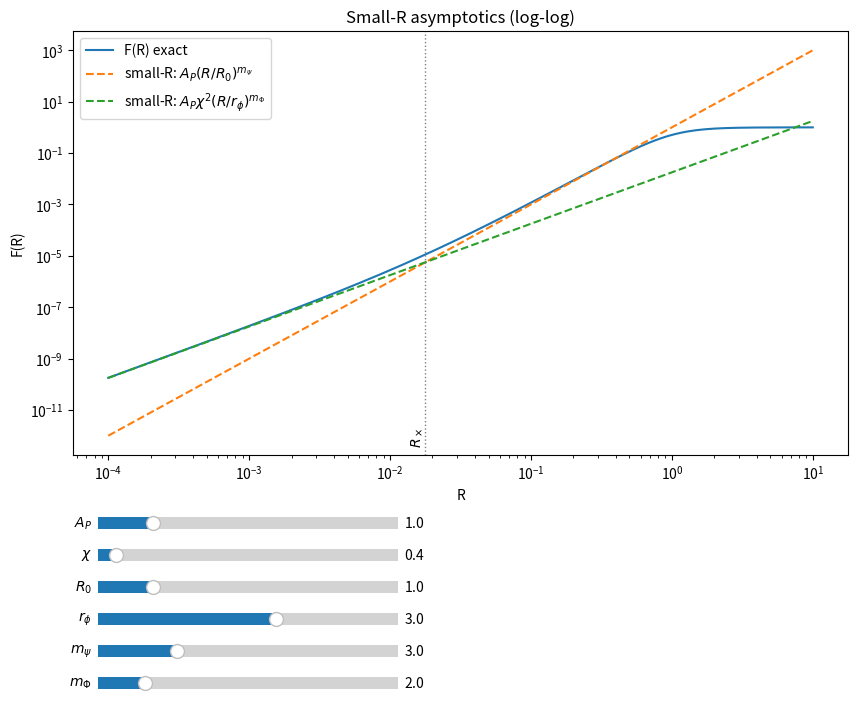

Python code for this plot:
import numpy as np
import matplotlib.pyplot as plt
from matplotlib.widgets import Slider

# --------------------------
# Initial parameter values
# --------------------------
init_A_P = 1.0
init_chi = 0.4
init_R0 = 1.0
init_r_phi = 3.0
init_m_psi = 3.0
init_m_phi = 2.0

# --------------------------
# R grid (log-spaced)
# --------------------------
R = np.logspace(-4, 1, 1500)  # wide range to show asymptotics

# --------------------------
# Definitions (functions that take parameters as arguments)
# --------------------------
def fpsi(R, R0, m_psi):
    x = (R / R0) ** m_psi
    return x / (1.0 + x)

def fphi(R, r_phi, m_phi):
    y = (R / r_phi) ** m_phi
    return y / (1.0 + y)

def F(R, A_P, chi, R0, r_phi, m_psi, m_phi):
    return A_P * (1.0 - (1.0 - fpsi(R, R0, m_psi)) * np.exp(-(chi**2) * fphi(R, r_phi, m_phi)))

# Small-R asymptotic pieces
def F_small_piece_psi(R, A_P, R0, m_psi):
    return A_P * (R / R0) ** m_psi

def F_small_piece_phi(R, A_P, chi, r_phi, m_phi):
    return A_P * (chi**2) * (R / r_phi) ** m_phi

# Large-R asymptotic (plateau deficit)
def deficit(R, A_P, chi, R0, r_phi, m_psi, m_phi):
    return A_P - F(R, A_P, chi, R0, r_phi, m_psi, m_phi)

def deficit_large(R, A_P, chi, R0, m_psi):
    return A_P * np.exp(-(chi**2)) * (R0 / R) ** m_psi

# --------------------------
# Create figure and axis
# --------------------------
fig, ax = plt.subplots(figsize=(10, 8))
plt.subplots_adjust(bottom=0.35)  # Make room for sliders

# Initial plot
F_vals = F(R, init_A_P, init_chi, init_R0, init_r_phi, init_m_psi, init_m_phi)
F_psi = F_small_piece_psi(R, init_A_P, init_R0, init_m_psi)
F_phi = F_small_piece_phi(R, init_A_P, init_chi, init_r_phi, init_m_phi)

line_F, = ax.loglog(R, F_vals, label="F(R) exact")
line_psi, = ax.loglog(R, F_psi, "--", label=r"small-R: $A_P (R/R_0)^{m_\psi}$")
line_phi, = ax.loglog(R, F_phi, "--", label=r"small-R: $A_P \chi^2 (R/r_\phi)^{m_\Phi}$")

# Calculate and plot R_x (will be updated in update function)
rx_artists = []  # Store line and text for R_x

def update_rx_display(A_P, chi, R0, r_phi, m_psi, m_phi):
    """Update the R_x vertical line and label"""
    # Remove old artists
    for artist in rx_artists:
        artist.remove()
    rx_artists.clear()
    
    if abs(m_psi - m_phi) > 1e-12:
        R_x = ((chi**2) * (R0**m_psi) / (r_phi**m_phi)) ** (1.0 / (m_psi - m_phi))
        if np.isfinite(R_x) and R.min() < R_x < R.max():
            vline = ax.axvline(R_x, linestyle=":", linewidth=1, color='gray')
            y0, y1 = ax.get_ylim()
            text_Rx = ax.text(R_x, y0 * 2, r"$R_\times$", rotation=90, va="bottom", ha="right")
            rx_artists.extend([vline, text_Rx])

# Initial R_x display
update_rx_display(init_A_P, init_chi, init_R0, init_r_phi, init_m_psi, init_m_phi)

ax.set_xlabel("R")
ax.set_ylabel("F(R)")
ax.set_title("Small-R asymptotics (log-log)")
ax.legend()
# ax.grid(True, which="both", linestyle=":", alpha=0.3)

# --------------------------
# Create sliders
# --------------------------
ax_A_P = plt.axes([0.15, 0.25, 0.3, 0.03])
ax_chi = plt.axes([0.15, 0.21, 0.3, 0.03])
ax_R0 = plt.axes([0.15, 0.17, 0.3, 0.03])
ax_r_phi = plt.axes([0.15, 0.13, 0.3, 0.03])
ax_m_psi = plt.axes([0.15, 0.09, 0.3, 0.03])
ax_m_phi = plt.axes([0.15, 0.05, 0.3, 0.03])

slider_A_P = Slider(ax_A_P, r'$A_P$', 0.1, 5.0, valinit=init_A_P, valstep=0.1)
slider_chi = Slider(ax_chi, r'$\chi$', 0.1, 5.0, valinit=init_chi, valstep=0.1)
slider_R0 = Slider(ax_R0, r'$R_0$', 0.1, 5.0, valinit=init_R0, valstep=0.1)
slider_r_phi = Slider(ax_r_phi, r'$r_\phi$', 0.1, 5.0, valinit=init_r_phi, valstep=0.1)
slider_m_psi = Slider(ax_m_psi, r'$m_\psi$', 0.5, 10.0, valinit=init_m_psi, valstep=0.1)
slider_m_phi = Slider(ax_m_phi, r'$m_\Phi$', 0.5, 10.0, valinit=init_m_phi, valstep=0.1)

# --------------------------
# Update function
# --------------------------
def update(val):
    A_P = slider_A_P.val
    chi = slider_chi.val
    R0 = slider_R0.val
    r_phi = slider_r_phi.val
    m_psi = slider_m_psi.val
    m_phi = slider_m_phi.val
    
    # Recalculate functions
    F_vals = F(R, A_P, chi, R0, r_phi, m_psi, m_phi)
    F_psi = F_small_piece_psi(R, A_P, R0, m_psi)
    F_phi = F_small_piece_phi(R, A_P, chi, r_phi, m_phi)
    
    # Update plot lines
    line_F.set_ydata(F_vals)
    line_psi.set_ydata(F_psi)
    line_phi.set_ydata(F_phi)
    
    # Update R_x line if needed
    update_rx_display(A_P, chi, R0, r_phi, m_psi, m_phi)
    
    # Rescale axes
    ax.relim()
    ax.autoscale_view()
    fig.canvas.draw_idle()

# Connect sliders to update function
slider_A_P.on_changed(update)
slider_chi.on_changed(update)
slider_R0.on_changed(update)
slider_r_phi.on_changed(update)
slider_m_psi.on_changed(update)
slider_m_phi.on_changed(update)

plt.show()
